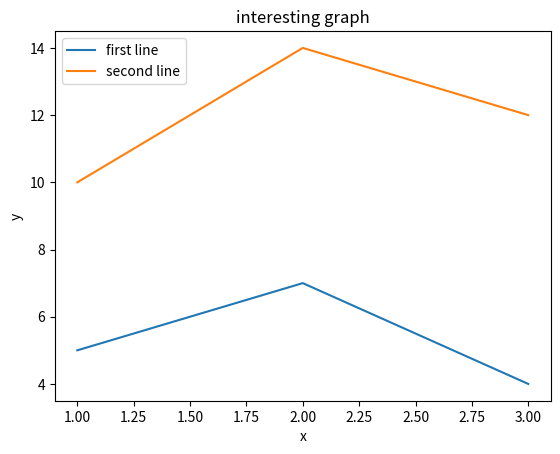

Generate this figure with matplotlib:
import numpy as np
import scipy as sp
import pandas as pd
import matplotlib as mpl
import matplotlib.pyplot as plt
import seaborn as sns

x = [1,2,3]
y = [5,7,4]

x2 = [1,2,3]
y2 = [10,14,12]



plt.plot(x,y, label = 'first line')
plt.plot(x2,y2, label = 'second line')

plt.xlabel('x')
plt.ylabel('y')
plt.title('interesting graph')
plt.legend()

plt.show()
